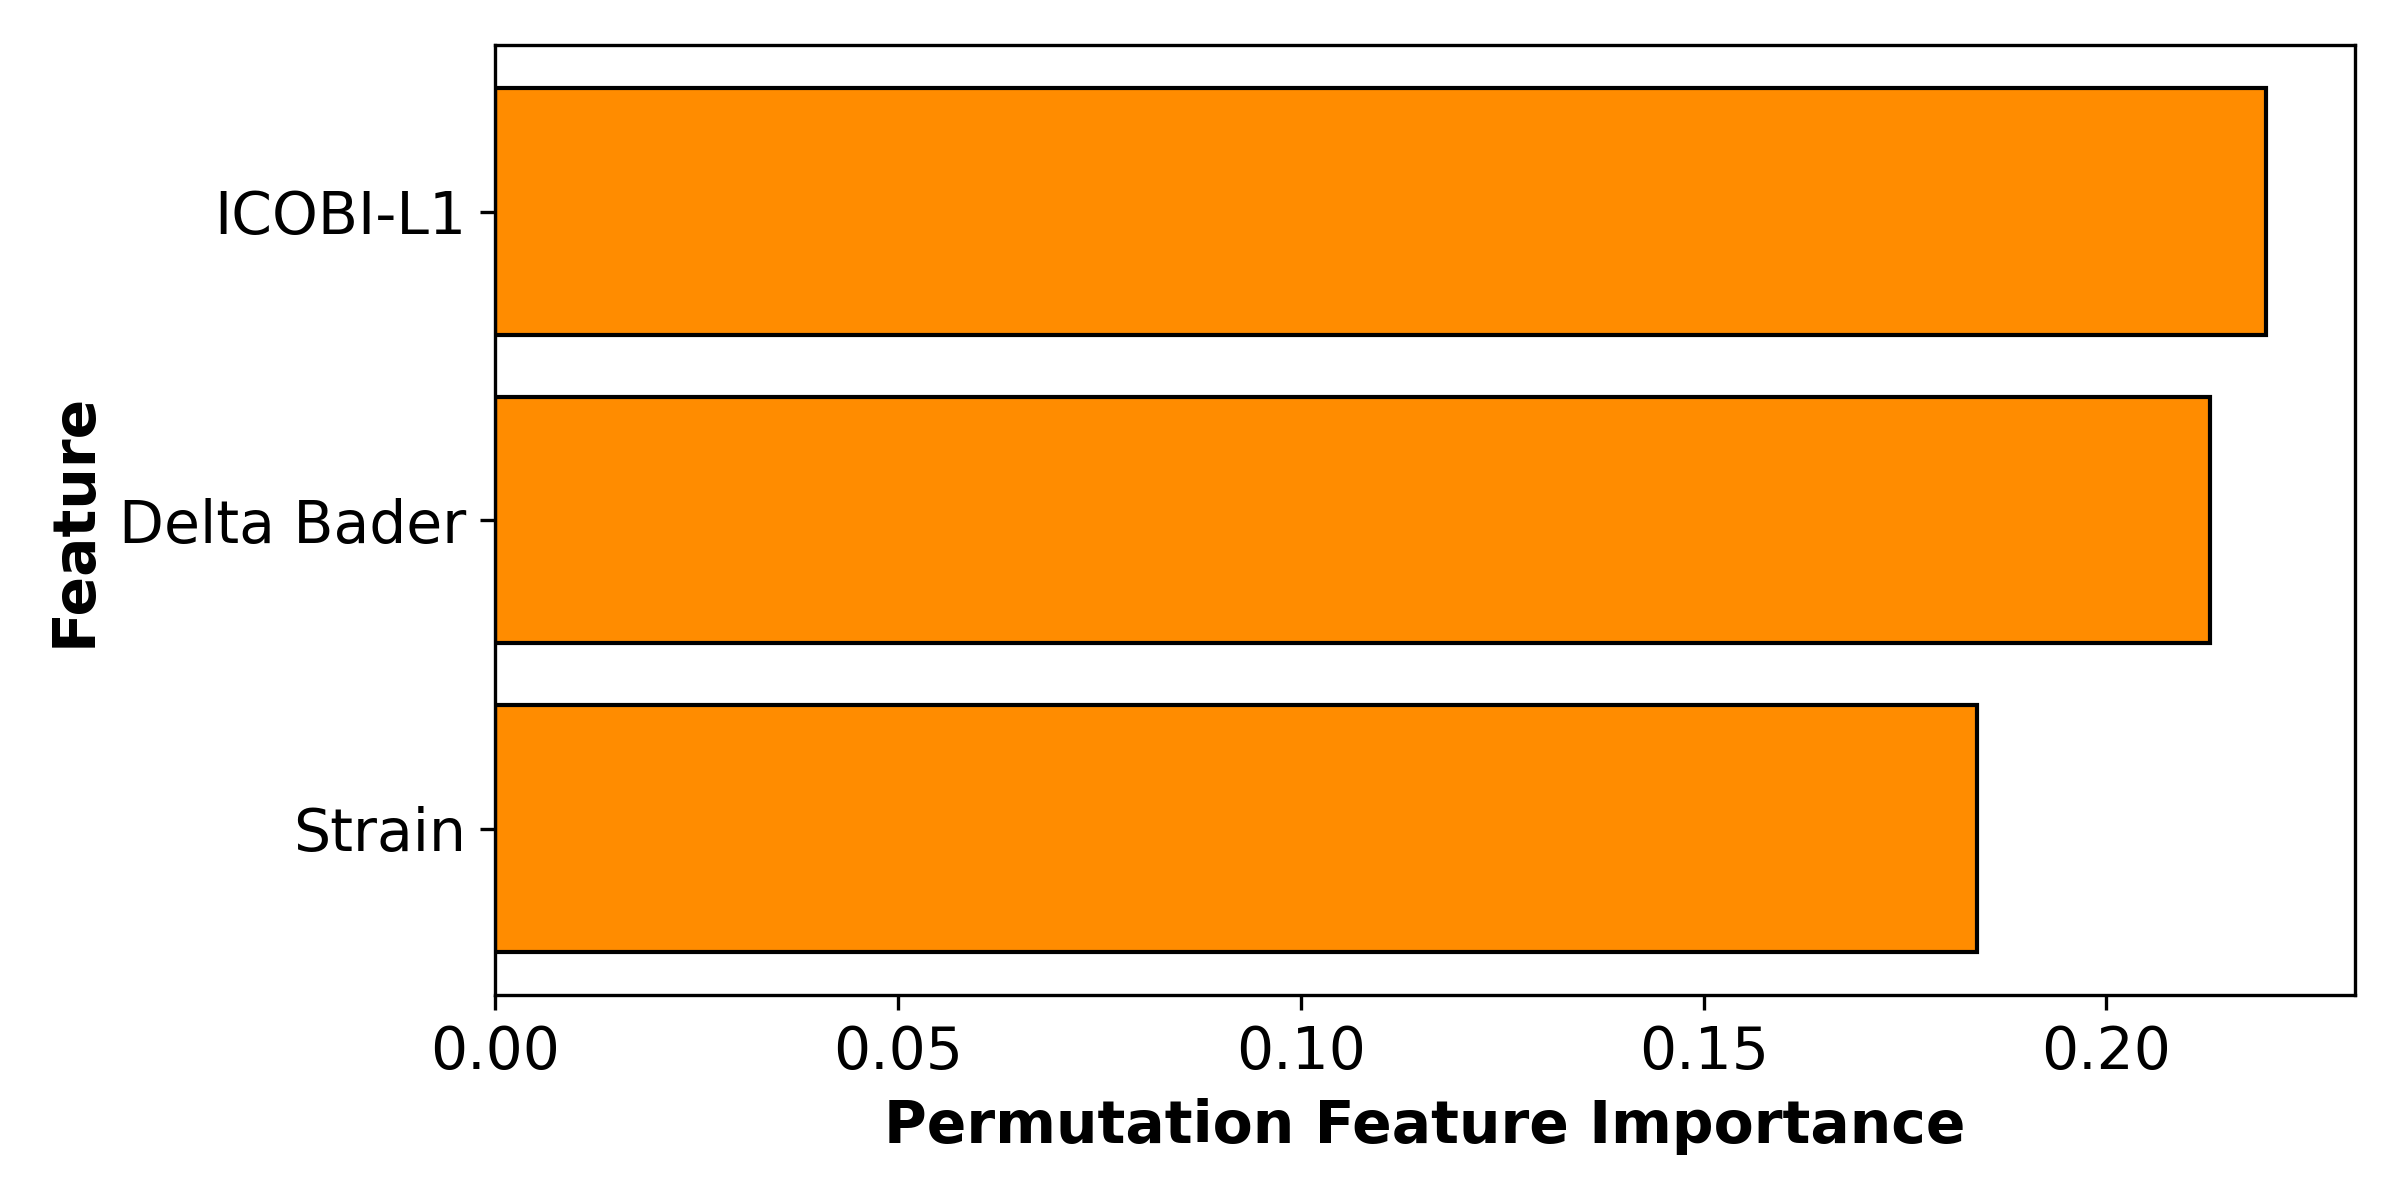

The file beside this chart, header and first rows:
Feature, PermutationFeatureImportance
ICOBI-L1, 0.2199
Delta Bader, 0.2129
Strain, 0.1839
